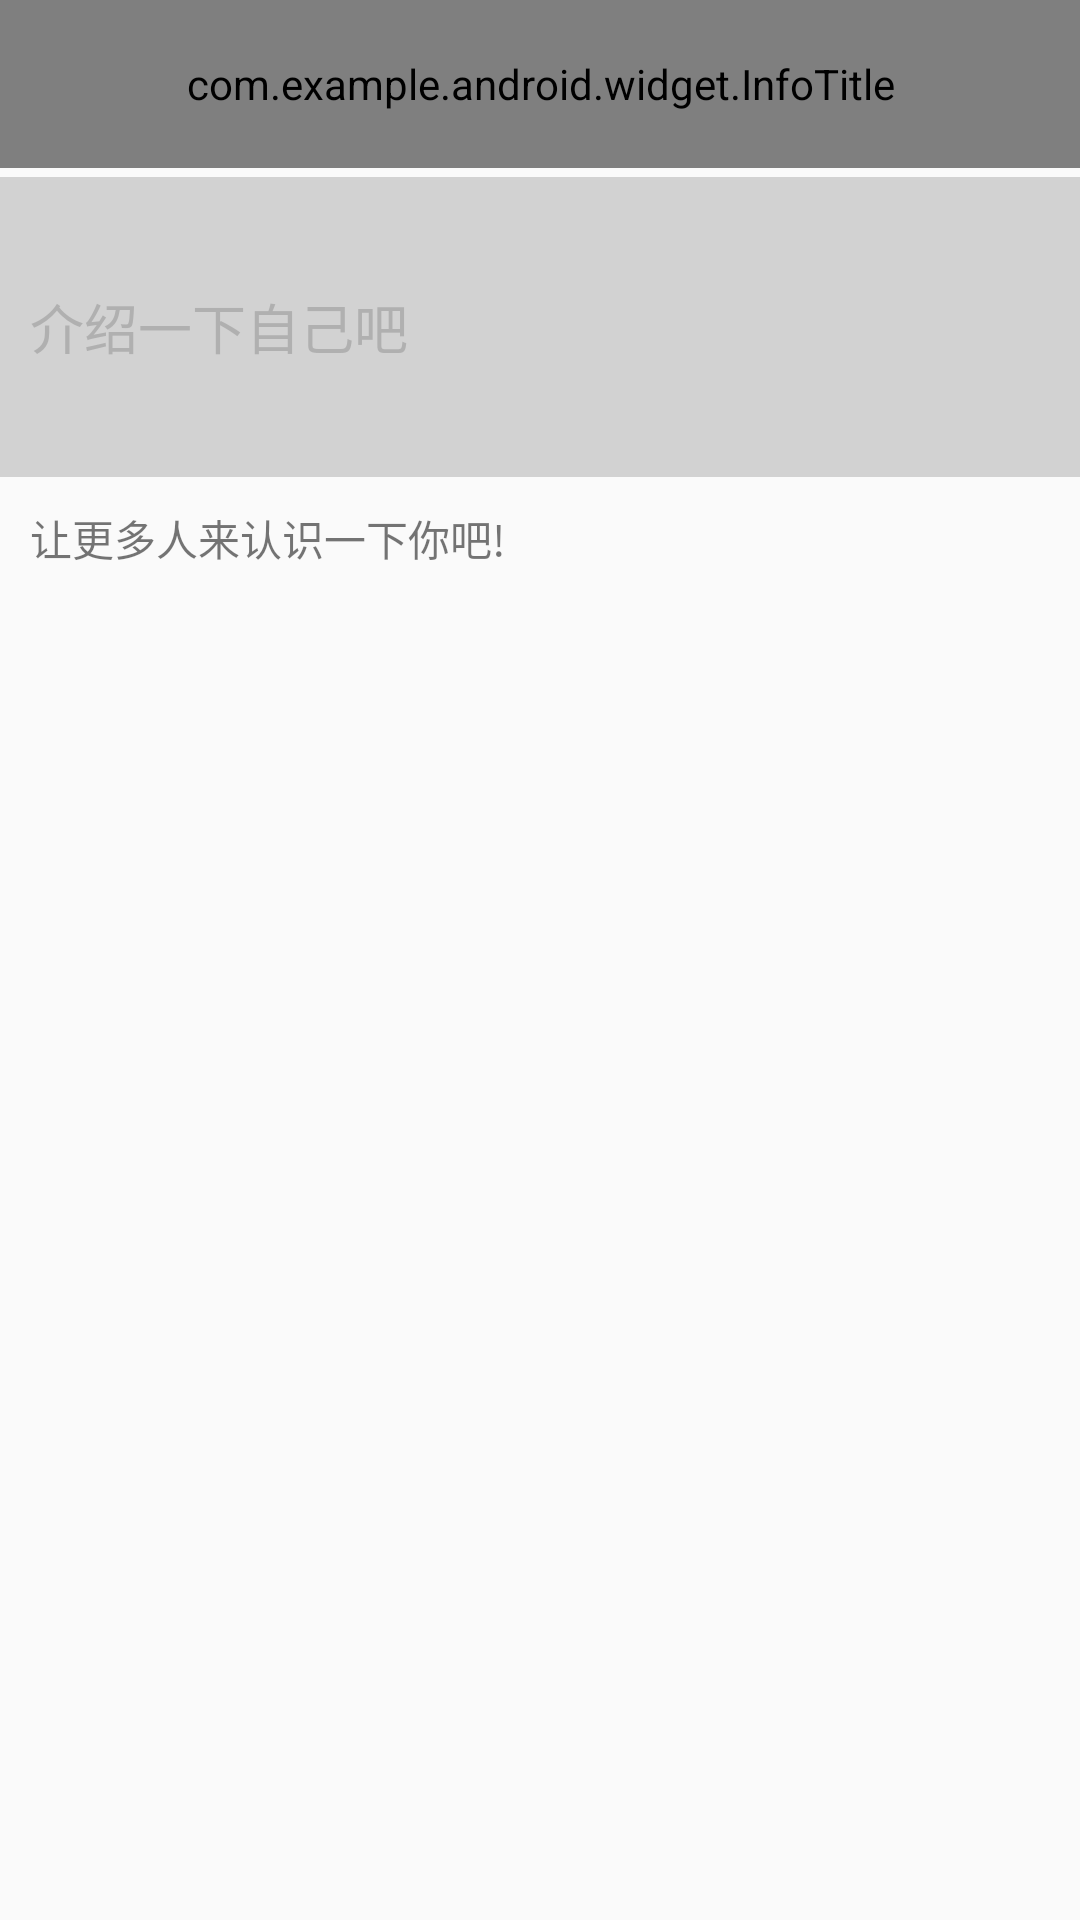

Write the Android layout XML for this screen, with the resource values it uses.
<!-- AndroidManifest.xml: application theme AppTheme -->
<!-- res/layout/activity_change_introduction.xml -->
<?xml version="1.0" encoding="utf-8"?>
<LinearLayout xmlns:android="http://schemas.android.com/apk/res/android"
    xmlns:tools="http://schemas.android.com/tools"
    xmlns:app="http://schemas.android.com/apk/res-auto"
    android:layout_width="match_parent"
    android:layout_height="match_parent"
    android:orientation="vertical"
    tools:context=".changeinfo.Info">

    <com.example.android.widget.InfoTitle
        android:id="@+id/change_introduction"
        android:layout_width="match_parent"
        android:layout_height="?attr/actionBarSize"
        android:layout_marginBottom="3dp"
        app:bartitle="编辑资料"
        app:isClickable="false"
        >
    </com.example.android.widget.InfoTitle>
    <EditText
        android:id="@+id/change_introduction_content"
        android:layout_width="match_parent"
        android:layout_height="wrap_content"
        android:imeOptions="actionDone"
        android:minHeight="100dp"
        android:padding="10dp"
        android:inputType="textMultiLine"
        android:background="@color/gray3"
        android:hint="介绍一下自己吧"
        android:textColorHint="@color/gray9">
    </EditText>
    <TextView
        android:layout_width="match_parent"
        android:layout_height="wrap_content"
        android:layout_margin="10dp"
        android:text="让更多人来认识一下你吧!"
        >
    </TextView>
</LinearLayout>
<!-- resources referenced by this layout -->
<resources>
  <color name="gray3">#3333</color>
  <color name="gray9">#9999</color>
  <style name="AppTheme" parent="Theme.AppCompat.Light.NoActionBar">
          
          <item name="colorPrimary">@color/colorPrimary</item>
          <item name="colorPrimaryDark">@color/colorPrimaryDark</item>
          <item name="colorAccent">@color/colorAccent</item>
          <item name="actionOverflowButtonStyle">@style/OverflowButtonStyle</item>
          <item name="actionOverflowMenuStyle">@style/OverflowMenuStyle</item>
      </style>
  <color name="colorPrimary">#FEFEFE</color>
  <color name="colorPrimaryDark">#00574B</color>
  <color name="colorAccent">#D81B60</color>
  <style name="OverflowButtonStyle" parent="@android:style/Widget.ActionButton.Overflow">
          <item name="android:src">@drawable/publish</item>
      </style>
  <style name="OverflowMenuStyle" parent="Widget.AppCompat.Light.PopupMenu.Overflow">
          <item name="overlapAnchor">false</item>  
      </style>
  <!-- drawable publish: png bitmap (drawable, 894 bytes) -->
</resources>
